Run: headless pygame with SDL's dummy video driver; simulated clock (each Clock.tick advances the game by its frame time, no real sleeping); random seed 0; keys injected as events and as key.get_pressed() state; no mouse input.
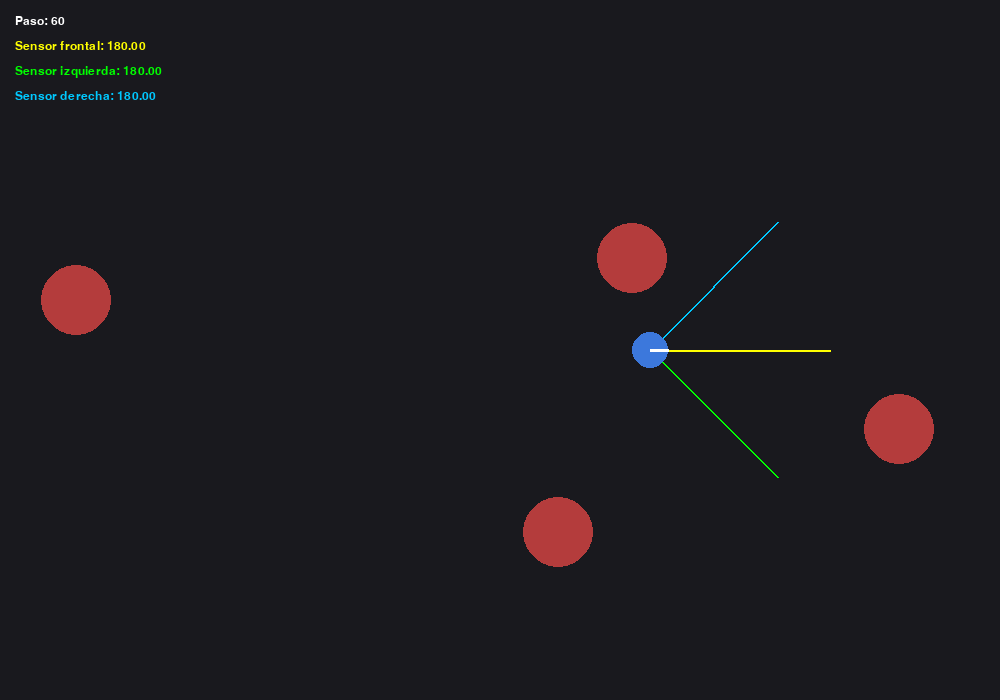
Frame 1 of 4 · flips 1–60 · no input
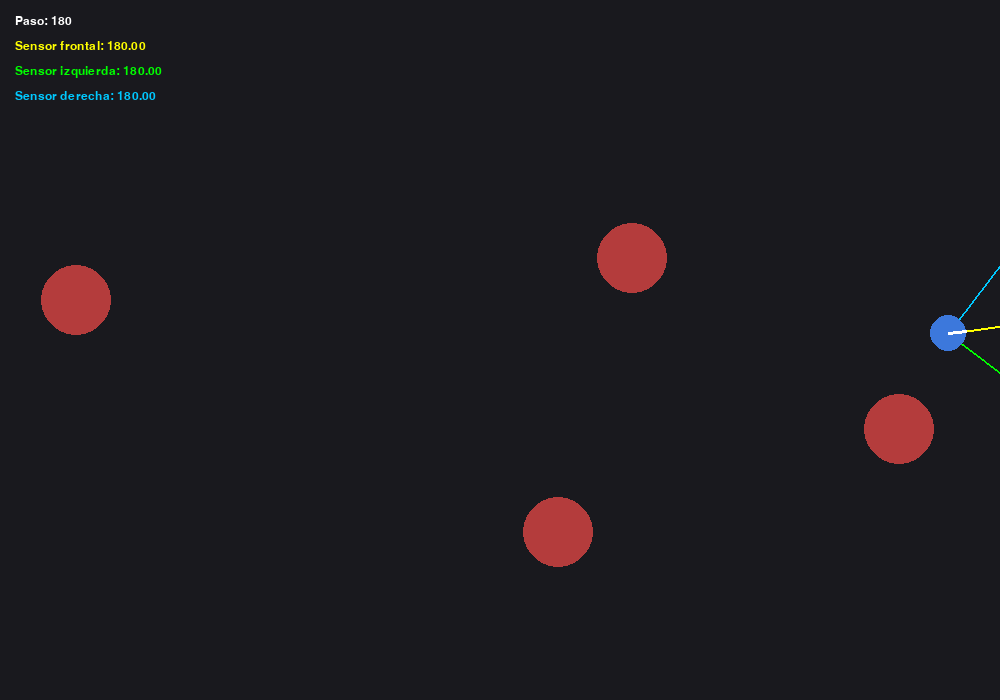
Frame 2 of 4 · flips 61–180 · tapped SPACE, RETURN · held RIGHT (→), D
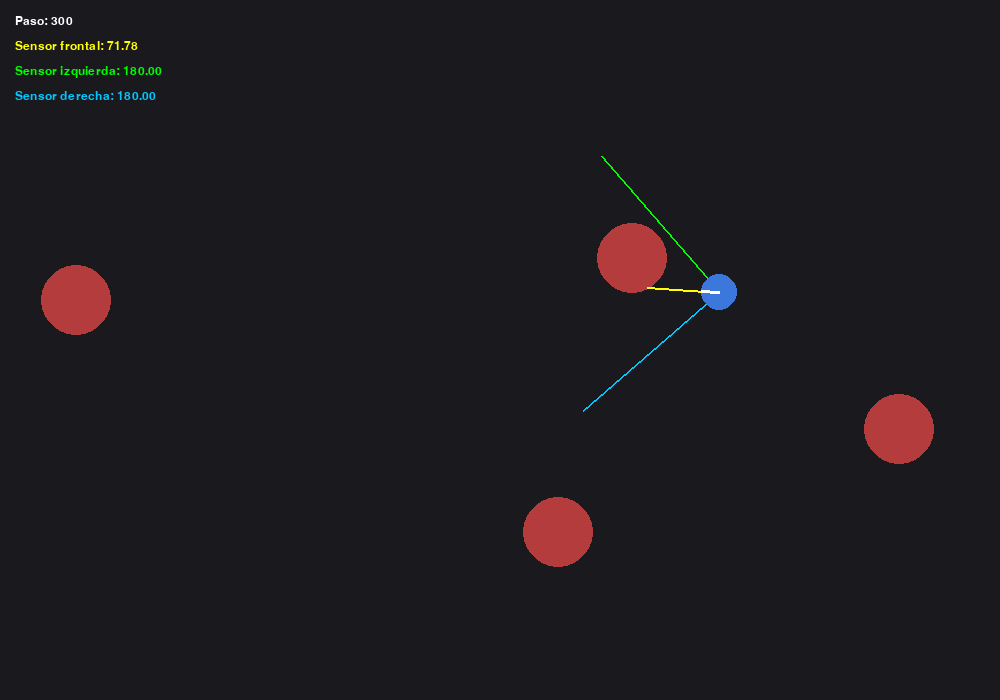
Frame 3 of 4 · flips 181–300 · held DOWN (↓), S
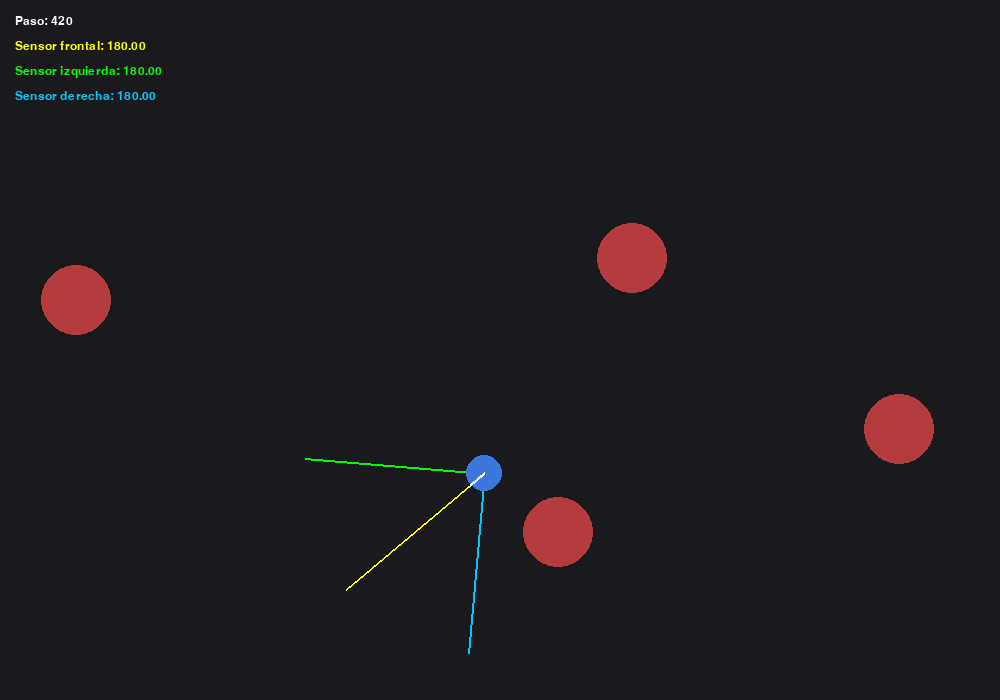
Frame 4 of 4 · flips 301–420 · held LEFT (←), A, UP (↑), W

The pygame program that drew these frames:

import math
import random
import pygame


# ============================================================
# CONFIGURACIÓN
# ============================================================

WIDTH = 1000
HEIGHT = 700

NUM_OBSTACLES = 4

ROBOT_RADIUS = 18
OBSTACLE_RADIUS = 35

ROBOT_SPEED = 2.5

# Distancia máxima que pueden detectar los sensores
MAX_SENSOR_DISTANCE = 180

# Distancia a partir de la cual el robot empieza a evadir
SAFE_DISTANCE = 70

# Ángulo de los sensores laterales
SIDE_SENSOR_ANGLE = math.radians(45)

# Velocidad de giro
TURN_ANGLE = math.radians(4)


# ============================================================
# FUNCIONES AUXILIARES
# ============================================================

def distance(x1, y1, x2, y2):
    """
    Calcula la distancia euclidiana entre dos puntos.
    """
    return math.sqrt((x2 - x1) ** 2 + (y2 - y1) ** 2)


def normalize_angle(angle):
    """
    Mantiene el ángulo entre 0 y 2*pi.
    """
    return angle % (2 * math.pi)


# ============================================================
# OBSTÁCULO
# ============================================================

class Obstacle:

    def __init__(self, x, y):
        self.x = x
        self.y = y
        self.radius = OBSTACLE_RADIUS

    def draw(self, screen):
        pygame.draw.circle(
            screen,
            (180, 60, 60),
            (int(self.x), int(self.y)),
            self.radius
        )


# ============================================================
# ROBOT
# ============================================================

class Robot:

    def __init__(self, x, y):
        self.x = x
        self.y = y

        # Orientación inicial
        self.angle = 0

    # --------------------------------------------------------
    # DIRECCIÓN DE UN SENSOR
    # --------------------------------------------------------

    def get_sensor_angle(self, sensor):
        """
        Devuelve la orientación de cada sensor.

        frontal  -> 0°
        izquierda -> +45°
        derecha   -> -45°
        """

        if sensor == "frontal":
            return self.angle

        if sensor == "izquierda":
            return self.angle + SIDE_SENSOR_ANGLE

        if sensor == "derecha":
            return self.angle - SIDE_SENSOR_ANGLE

    # --------------------------------------------------------
    # CÁLCULO DE SENSOR
    # --------------------------------------------------------

    def sensor_distance(self, sensor, obstacles):

        sensor_angle = self.get_sensor_angle(sensor)

        # Dirección del sensor
        dx = math.cos(sensor_angle)
        dy = math.sin(sensor_angle)

        closest_distance = MAX_SENSOR_DISTANCE

        # Revisar todos los obstáculos
        for obstacle in obstacles:

            # Vector desde el robot hasta el obstáculo
            ox = obstacle.x - self.x
            oy = obstacle.y - self.y

            # Proyección del obstáculo sobre el sensor
            projection = ox * dx + oy * dy

            # Si está detrás del sensor, ignorarlo
            if projection < 0:
                continue

            # Distancia perpendicular del obstáculo al sensor
            perpendicular = abs(ox * dy - oy * dx)

            # El sensor solamente detecta el obstáculo
            # si el rayo pasa por su radio.
            if perpendicular <= obstacle.radius:

                # Distancia aproximada hasta la superficie
                hit_distance = projection - math.sqrt(
                    obstacle.radius ** 2 -
                    perpendicular ** 2
                )

                if 0 <= hit_distance < closest_distance:
                    closest_distance = hit_distance

        return closest_distance

    # --------------------------------------------------------
    # LECTURA DE LOS 3 SENSORES
    # --------------------------------------------------------

    def read_sensors(self, obstacles):

        return {
            "frontal": self.sensor_distance(
                "frontal",
                obstacles
            ),

            "izquierda": self.sensor_distance(
                "izquierda",
                obstacles
            ),

            "derecha": self.sensor_distance(
                "derecha",
                obstacles
            )
        }

    # --------------------------------------------------------
    # DECISIÓN DEL ROBOT
    # --------------------------------------------------------

    def decide_movement(self, sensors):

        frontal = sensors["frontal"]
        izquierda = sensors["izquierda"]
        derecha = sensors["derecha"]

        # ----------------------------------------------------
        # OBSTÁCULO FRONTAL
        # ----------------------------------------------------

        if frontal < SAFE_DISTANCE:

            # Girar hacia el lado que tenga más espacio
            if izquierda > derecha:
                self.angle += TURN_ANGLE
            else:
                self.angle -= TURN_ANGLE

        # ----------------------------------------------------
        # OBSTÁCULO A LA IZQUIERDA
        # ----------------------------------------------------

        elif izquierda < SAFE_DISTANCE:

            # Alejarse del obstáculo
            self.angle -= TURN_ANGLE

        # ----------------------------------------------------
        # OBSTÁCULO A LA DERECHA
        # ----------------------------------------------------

        elif derecha < SAFE_DISTANCE:

            # Alejarse del obstáculo
            self.angle += TURN_ANGLE

    # --------------------------------------------------------
    # MOVIMIENTO
    # --------------------------------------------------------

    def move(self):

        self.x += math.cos(self.angle) * ROBOT_SPEED
        self.y += math.sin(self.angle) * ROBOT_SPEED

    # --------------------------------------------------------
    # EVITAR SALIR DE LA PANTALLA
    # --------------------------------------------------------

    def keep_inside_screen(self):

        if self.x < ROBOT_RADIUS:
            self.x = ROBOT_RADIUS
            self.angle = math.pi - self.angle

        elif self.x > WIDTH - ROBOT_RADIUS:
            self.x = WIDTH - ROBOT_RADIUS
            self.angle = math.pi - self.angle

        if self.y < ROBOT_RADIUS:
            self.y = ROBOT_RADIUS
            self.angle = -self.angle

        elif self.y > HEIGHT - ROBOT_RADIUS:
            self.y = HEIGHT - ROBOT_RADIUS
            self.angle = -self.angle

    # --------------------------------------------------------
    # COMPROBAR COLISIÓN
    # --------------------------------------------------------

    def collision(self, obstacles):

        for obstacle in obstacles:

            d = distance(
                self.x,
                self.y,
                obstacle.x,
                obstacle.y
            )

            if d < ROBOT_RADIUS + obstacle.radius:
                return True

        return False

    # --------------------------------------------------------
    # DIBUJAR ROBOT
    # --------------------------------------------------------

    def draw(self, screen):

        # Cuerpo
        pygame.draw.circle(
            screen,
            (60, 120, 220),
            (int(self.x), int(self.y)),
            ROBOT_RADIUS
        )

        # Dirección del robot
        direction_x = (
            self.x +
            math.cos(self.angle) * ROBOT_RADIUS
        )

        direction_y = (
            self.y +
            math.sin(self.angle) * ROBOT_RADIUS
        )

        pygame.draw.line(
            screen,
            (255, 255, 255),
            (int(self.x), int(self.y)),
            (int(direction_x), int(direction_y)),
            3
        )

    # --------------------------------------------------------
    # DIBUJAR SENSORES
    # --------------------------------------------------------

    def draw_sensor(
        self,
        screen,
        sensor,
        sensor_distance,
        color
    ):

        angle = self.get_sensor_angle(sensor)

        end_x = (
            self.x +
            math.cos(angle) * sensor_distance
        )

        end_y = (
            self.y +
            math.sin(angle) * sensor_distance
        )

        pygame.draw.line(
            screen,
            color,
            (int(self.x), int(self.y)),
            (int(end_x), int(end_y)),
            2
        )


# ============================================================
# CREAR OBSTÁCULOS
# ============================================================

def create_obstacles():

    obstacles = []

    while len(obstacles) < NUM_OBSTACLES:

        x = random.randint(
            OBSTACLE_RADIUS,
            WIDTH - OBSTACLE_RADIUS
        )

        y = random.randint(
            OBSTACLE_RADIUS,
            HEIGHT - OBSTACLE_RADIUS
        )

        # Evitar colocar obstáculos demasiado cerca
        # del centro donde comienza el robot.
        if distance(
            x,
            y,
            WIDTH / 2,
            HEIGHT / 2
        ) < 150:
            continue

        # Evitar obstáculos demasiado juntos
        valid_position = True

        for obstacle in obstacles:

            if distance(
                x,
                y,
                obstacle.x,
                obstacle.y
            ) < OBSTACLE_RADIUS * 2 + 30:

                valid_position = False
                break

        if valid_position:
            obstacles.append(
                Obstacle(x, y)
            )

    return obstacles


# ============================================================
# PROGRAMA PRINCIPAL
# ============================================================

def main():

    pygame.init()

    screen = pygame.display.set_mode(
        (WIDTH, HEIGHT)
    )

    pygame.display.set_caption(
        "Simulación de Robot con 3 Sensores"
    )

    clock = pygame.time.Clock()

    font = pygame.font.SysFont(
        "Arial",
        18
    )

    # --------------------------------------------------------
    # CREAR ROBOT
    # --------------------------------------------------------

    robot = Robot(
        WIDTH / 2,
        HEIGHT / 2
    )

    # --------------------------------------------------------
    # CREAR OBSTÁCULOS ALEATORIOS
    # --------------------------------------------------------

    obstacles = create_obstacles()

    running = True

    step = 0

    while running:

        # ====================================================
        # EVENTOS
        # ====================================================

        for event in pygame.event.get():

            if event.type == pygame.QUIT:
                running = False

        # ====================================================
        # SENSORES
        # ====================================================

        sensors = robot.read_sensors(
            obstacles
        )

        # ====================================================
        # DECISIÓN
        # ====================================================

        robot.decide_movement(
            sensors
        )

        # ====================================================
        # MOVIMIENTO
        # ====================================================

        robot.move()

        robot.keep_inside_screen()

        # ====================================================
        # SEGURIDAD CONTRA COLISIÓN
        # ====================================================

        if robot.collision(obstacles):

            # Retroceder
            robot.x -= (
                math.cos(robot.angle)
                * ROBOT_SPEED
                * 2
            )

            robot.y -= (
                math.sin(robot.angle)
                * ROBOT_SPEED
                * 2
            )

            # Cambiar dirección
            robot.angle += math.pi / 2

        step += 1

        # ====================================================
        # DIBUJAR
        # ====================================================

        screen.fill(
            (25, 25, 30)
        )

        # Obstáculos
        for obstacle in obstacles:
            obstacle.draw(screen)

        # Sensores
        robot.draw_sensor(
            screen,
            "frontal",
            sensors["frontal"],
            (255, 255, 0)
        )

        robot.draw_sensor(
            screen,
            "izquierda",
            sensors["izquierda"],
            (0, 255, 0)
        )

        robot.draw_sensor(
            screen,
            "derecha",
            sensors["derecha"],
            (0, 200, 255)
        )

        # Robot
        robot.draw(screen)

        # ====================================================
        # INFORMACIÓN
        # ====================================================

        text1 = font.render(
            f"Paso: {step}",
            True,
            (255, 255, 255)
        )

        text2 = font.render(
            f"Sensor frontal: {sensors['frontal']:.2f}",
            True,
            (255, 255, 0)
        )

        text3 = font.render(
            f"Sensor izquierda: {sensors['izquierda']:.2f}",
            True,
            (0, 255, 0)
        )

        text4 = font.render(
            f"Sensor derecha: {sensors['derecha']:.2f}",
            True,
            (0, 200, 255)
        )

        screen.blit(text1, (15, 15))
        screen.blit(text2, (15, 40))
        screen.blit(text3, (15, 65))
        screen.blit(text4, (15, 90))

        # ====================================================
        # ACTUALIZAR PANTALLA
        # ====================================================

        pygame.display.flip()

        clock.tick(60)

    pygame.quit()


# ============================================================
# EJECUTAR
# ============================================================

if __name__ == "__main__":
    main()
